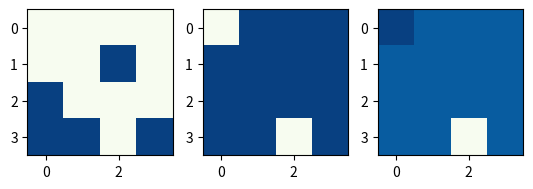
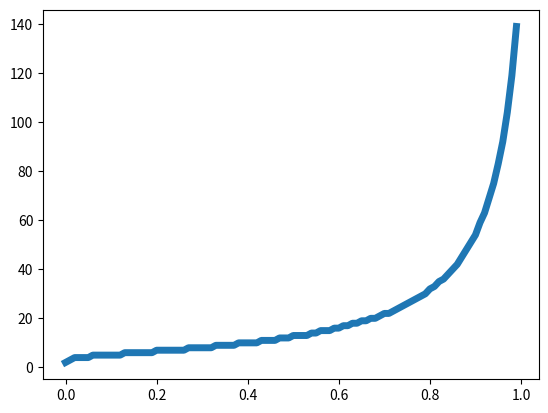
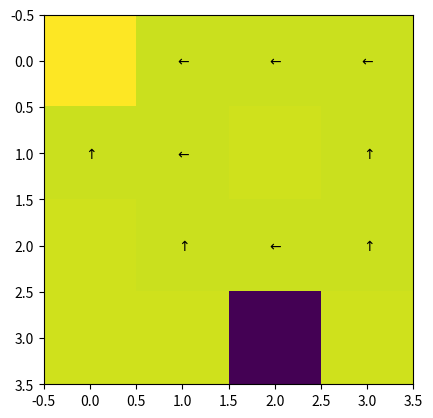

These charts were generated, in order, by the following Python code:
# -*- coding: utf-8 -*-
"""
Created on Mon Oct 28 12:45:52 2019

[redacted]
"""
import numpy as np
import matplotlib.pyplot as plt
import random
from matplotlib import colors

class GridWorld(object):
    def __init__(self):
        
        ### Attributes defining the Gridworld #######
        # Shape of the gridworld
        self.shape = (4,4)
        
        # Locations of the obstacles\n",
        self.obstacle_locs = [(1,2),(2,0),(3,0),(3,1),(3,3)]
        
        # Locations for the absorbing states\n",
        self.absorbing_locs = [(0,0),(3,2)]
        
        # Rewards for each of the absorbing states \n",
        self.special_rewards = [10, -100] #corresponds to each of the absorbing_locs
        
        # Reward for all the other states\n",
        self.default_reward = -1
        
        # Locations for available positions
        self.available_positions = [(0,0),(0,1),(0,2),(0,3),(1,0),(1,1),(1,3),
                                    (2,1),(2,2),(2,3),(3,2)]
        
        # Random starting location
        self.starting_loc = random.choice(self.available_positions)
        
        # Action names
        self.action_names = ['N','E','S','W']
        
        # Number of actions
        self.action_size = len(self.action_names)
        
        
        # Randomizing action results: [1 0 0 0] to no Noise in the action results.
        self.action_randomizing_array = [0.5, 0.167, 0.167, 0.167]
        
        ############################################
    
    
    
        #### Internal State  ####
        
    
        # Get attributes defining the world
        state_size, T, R, absorbing, locs = self.build_grid_world()
        
        # Number of valid states in the gridworld (there are 11 of them)
        self.state_size = state_size
        
        # Transition operator (3D tensor)
        self.T = T
        
        # Reward function (3D tensor)
        self.R = R
        
        # Absorbing states
        self.absorbing = absorbing
        
        # The locations of the valid states
        self.locs = locs
        
        # Number of the starting state
        self.starting_state = self.loc_to_state(self.starting_loc, locs);
        
        # Locating the initial state
        self.initial = np.zeros((1,len(locs)));
        self.initial[0,self.starting_state] = 1
        
        
        # Placing the walls on a bitmap
        self.walls = np.zeros(self.shape);
        for ob in self.obstacle_locs:
            self.walls[ob]=1
            
        # Placing the absorbers on a grid for illustration
        self.absorbers = np.zeros(self.shape)
        for ab in self.absorbing_locs:
            self.absorbers[ab] = -1
        
        # Placing the rewarders on a grid for illustration
        self.rewarders = np.zeros(self.shape)
        for i, rew in enumerate(self.absorbing_locs):
            self.rewarders[rew] = self.special_rewards[i]
        
        #Illustrating the grid world
        self.paint_maps()
        ################################
    
    
    
    
    
    ####### Getters ###########
    
    def get_transition_matrix(self):
        return self.T
    
    def get_reward_matrix(self):
        return self.R
    
    
    ########################
    
    ####### Methods #########
    
    
    def value_iteration(self, discount = 0.4, threshold = 0.0001):
        V = np.zeros(self.state_size)
        
        T = self.get_transition_matrix()
        R = self.get_reward_matrix()
        
        epochs = 0
        while True:
            epochs+=1
            delta = 0

            for state_idx in range(self.state_size):
                if(self.absorbing[0,state_idx]):
                    continue 
                    
                v = V[state_idx]

                Q = np.zeros(4)
                for state_idx_prime in range(self.state_size):
                    Q += T[state_idx_prime,state_idx,:] * (R[state_idx_prime,state_idx, :] + discount * V[state_idx_prime])

                V[state_idx]= np.max(Q)
                delta = max(delta,np.abs(v - V[state_idx]))
            if(delta<threshold):
                optimal_policy = np.zeros((self.state_size, self.action_size))
                for state_idx in range(self.state_size):
                    Q = np.zeros(4)
                    for state_idx_prime in range(self.state_size):
                        Q += T[state_idx_prime,state_idx,:] * (R[state_idx_prime,state_idx, :] + discount * V[state_idx_prime])
                    
                    optimal_policy[state_idx, np.argmax(Q)]=1

                
                return optimal_policy,epochs


    
    def policy_iteration(self, discount=0.4, threshold = 0.0001):
        policy= np.zeros((self.state_size, self.action_size))
        policy[:,0] = 1
        
        T = self.get_transition_matrix()
        R = self.get_reward_matrix()
        
        epochs =0
        while True: 
            V, epochs_eval = self.policy_evaluation(policy, threshold, discount)
            
            epochs+=epochs_eval
            #Policy iteration
            policy_stable = True
            
            for state_idx in range(policy.shape[0]):
                if(self.absorbing[0,state_idx]):
                    continue 
                    
                old_action = np.argmax(policy[state_idx,:])
                
                Q = np.zeros(4)
                for state_idx_prime in range(policy.shape[0]):
                    Q += T[state_idx_prime,state_idx,:] * (R[state_idx_prime,state_idx, :] + discount * V[state_idx_prime])
                
                new_policy = np.zeros(4)
                new_policy[np.argmax(Q)]=1
                policy[state_idx] = new_policy
                
                if(old_action !=np.argmax(policy[state_idx])):
                    policy_stable = False
            
            if(policy_stable):
                return V, policy,epochs
                
                
                
        
    
    def policy_evaluation(self, policy, threshold, discount):
        
        # Make sure delta is bigger than the threshold to start with
        delta= 2*threshold
        
        #Get the reward and transition matrices
        R = self.get_reward_matrix()
        T = self.get_transition_matrix()
        
        # The value is initialised at 0
        V = np.zeros(policy.shape[0])
        # Make a deep copy of the value array to hold the update during the evaluation
        Vnew = np.copy(V)
        
        epoch = 0
        # While the Value has not yet converged do:
        while delta>threshold:
            epoch += 1
            for state_idx in range(policy.shape[0]):
                # If it is one of the absorbing states, ignore
                if(self.absorbing[0,state_idx]):
                    continue   
                
                # Accumulator variable for the Value of a state
                tmpV = 0
                for action_idx in range(policy.shape[1]):
                    # Accumulator variable for the State-Action Value
                    tmpQ = 0
                    for state_idx_prime in range(policy.shape[0]):
                        tmpQ = tmpQ + T[state_idx_prime,state_idx,action_idx] * (R[state_idx_prime,state_idx, action_idx] +
                                       discount * V[state_idx_prime])
                    
                    tmpV += policy[state_idx,action_idx] * tmpQ
                    
                # Update the value of the state
                Vnew[state_idx] = tmpV
            
            # After updating the values of all states, update the delta
            delta =  max(abs(Vnew-V))
            # and save the new value into the old
            V=np.copy(Vnew)
            
        return V, epoch
    
    def draw_deterministic_policy(self, Policy):
        # Draw a deterministic policy
        # The policy needs to be a np array of 11 values between 0 and 3 with
        # 0 -> N, 1->E, 2->S, 3->W
        plt.figure()
        
        plt.imshow(self.walls+self.rewarders+self.absorbers)
        #plt.hold('on')
        for state, action in enumerate(Policy):
            if(self.absorbing[0,state]):
                continue
            arrows = [r"$\uparrow$",r"$\rightarrow$", r"$\downarrow$", r"$\leftarrow$"]
            action_arrow = arrows[action]
            location = self.locs[state]
            plt.text(location[1], location[0], action_arrow, ha='center', va='center')
           
        plt.show()
    ##########################
    
    
    ########### Internal Helper Functions #####################
    def paint_maps(self):
        plt.figure()
        plt.subplot(1,3,1)
        plt.imshow(self.walls, cmap='GnBu')
        plt.subplot(1,3,2)
        plt.imshow(self.absorbers, cmap='GnBu')
        plt.subplot(1,3,3)
        plt.imshow(self.rewarders, cmap = 'GnBu')
        plt.show()
        
    def build_grid_world(self):
        # Get the locations of all the valid states, the neighbours of each state (by state number),
        # and the absorbing states (array of 0's with ones in the absorbing states)
        locations, neighbours, absorbing = self.get_topology()
        
        # Get the number of states
        S = len(locations)
        
        # Initialise the transition matrix
        T = np.zeros((S,S,4))
        
        for action in range(4):
            for effect in range(4):
                
                # Randomize the outcome of taking an action
                outcome = (action+effect+1) % 4
                if outcome == 0:
                    outcome = 3
                else:
                    outcome -= 1
    
                # Fill the transition matrix
                prob = self.action_randomizing_array[effect]
                for prior_state in range(S):
                    post_state = neighbours[prior_state, outcome]
                    post_state = int(post_state)
                    T[post_state,prior_state,action] = T[post_state,prior_state,action]+prob
                    
    
        # Build the reward matrix
        R = self.default_reward*np.ones((S,S,4))
        for i, sr in enumerate(self.special_rewards):
            post_state = self.loc_to_state(self.absorbing_locs[i],locations)
            R[post_state,:,:]= sr
        
        return S, T,R,absorbing,locations
    
    def get_topology(self):
        height = self.shape[0]
        width = self.shape[1]
        
        index = 1 
        locs = []
        neighbour_locs = []
        
        for i in range(height):
            for j in range(width):
                # Get the locaiton of each state
                loc = (i,j)
                
                #And append it to the valid state locations if it is a valid state (ie not absorbing)
                if(self.is_location(loc)):
                    locs.append(loc)
                    
                    # Get an array with the neighbours of each state, in terms of locations
                    local_neighbours = [self.get_neighbour(loc,direction) for direction in ['nr','ea','so', 'we']]
                    neighbour_locs.append(local_neighbours)
                
        # translate neighbour lists from locations to states
        num_states = len(locs)
        state_neighbours = np.zeros((num_states,4))
        
        for state in range(num_states):
            for direction in range(4):
                # Find neighbour location
                nloc = neighbour_locs[state][direction]
                
                # Turn location into a state number
                nstate = self.loc_to_state(nloc,locs)
      
                # Insert into neighbour matrix
                state_neighbours[state,direction] = nstate;
                
    
        # Translate absorbing locations into absorbing state indices
        absorbing = np.zeros((1,num_states))
        for a in self.absorbing_locs:
            absorbing_state = self.loc_to_state(a,locs)
            absorbing[0,absorbing_state] =1
        
        return locs, state_neighbours, absorbing 

    def loc_to_state(self,loc,locs):
        #takes list of locations and gives index corresponding to input loc
        return locs.index(tuple(loc))


    def is_location(self, loc):
        # It is a valid location if it is in grid and not obstacle
        if(loc[0]<0 or loc[1]<0 or loc[0]>self.shape[0]-1 or loc[1]>self.shape[1]-1):
            return False
        elif(loc in self.obstacle_locs):
            return False
        else:
             return True
            
    def get_neighbour(self,loc,direction):
        #Find the valid neighbours (ie that are in the grif and not obstacle)
        i = loc[0]
        j = loc[1]
        
        nr = (i-1,j)
        ea = (i,j+1)
        so = (i+1,j)
        we = (i,j-1)
        
        # If the neighbour is a valid location, accept it, otherwise, stay put
        if(direction == 'nr' and self.is_location(nr)):
            return nr
        elif(direction == 'ea' and self.is_location(ea)):
            return ea
        elif(direction == 'so' and self.is_location(so)):
            return so
        elif(direction == 'we' and self.is_location(we)):
            return we
        else:
            #default is to return to the same location
            return loc
        
###########################################         
    
grid = GridWorld()

### Question 1 : Change the policy here:
Policy= np.zeros((grid.state_size, grid.action_size))
Policy = Policy + 0.25
print("The Policy is : {}".format(Policy))

val, epochs = grid.policy_evaluation(Policy,0.001,0.9)
print("The value of that policy is :{}".format(val))
print("It took {} epochs".format(epochs))


gamma_range = np.array(range(100))/100
epochs_needed = []
for gamma in gamma_range:
    val, epochs = grid.policy_evaluation(Policy,0.001,gamma)
    epochs_needed.append(epochs)
    
plt.figure()
plt.plot(gamma_range,epochs_needed, linewidth=5)
plt.show()


V_opt, pol_opt, epochs = grid.policy_iteration()
print("The value of the optimal policy using policy iteration is {}:".format(V_opt))
print("The optimal policy using policy iteration is {}".format(pol_opt))
print("The number of epochs for convergence are {}".format(epochs))


pol_opt2, epochs = grid.value_iteration()
print("The optimal policy using value iteration is {}".format(pol_opt2))
print("The number of epocs for convergence is {}".format(epochs))

# Using draw_deterministic_policy to illustrate some arbitracy policy.
Policy2 = np.array([np.argmax(pol_opt[row,:]) for row in range(grid.state_size)])
grid.draw_deterministic_policy(Policy2)
